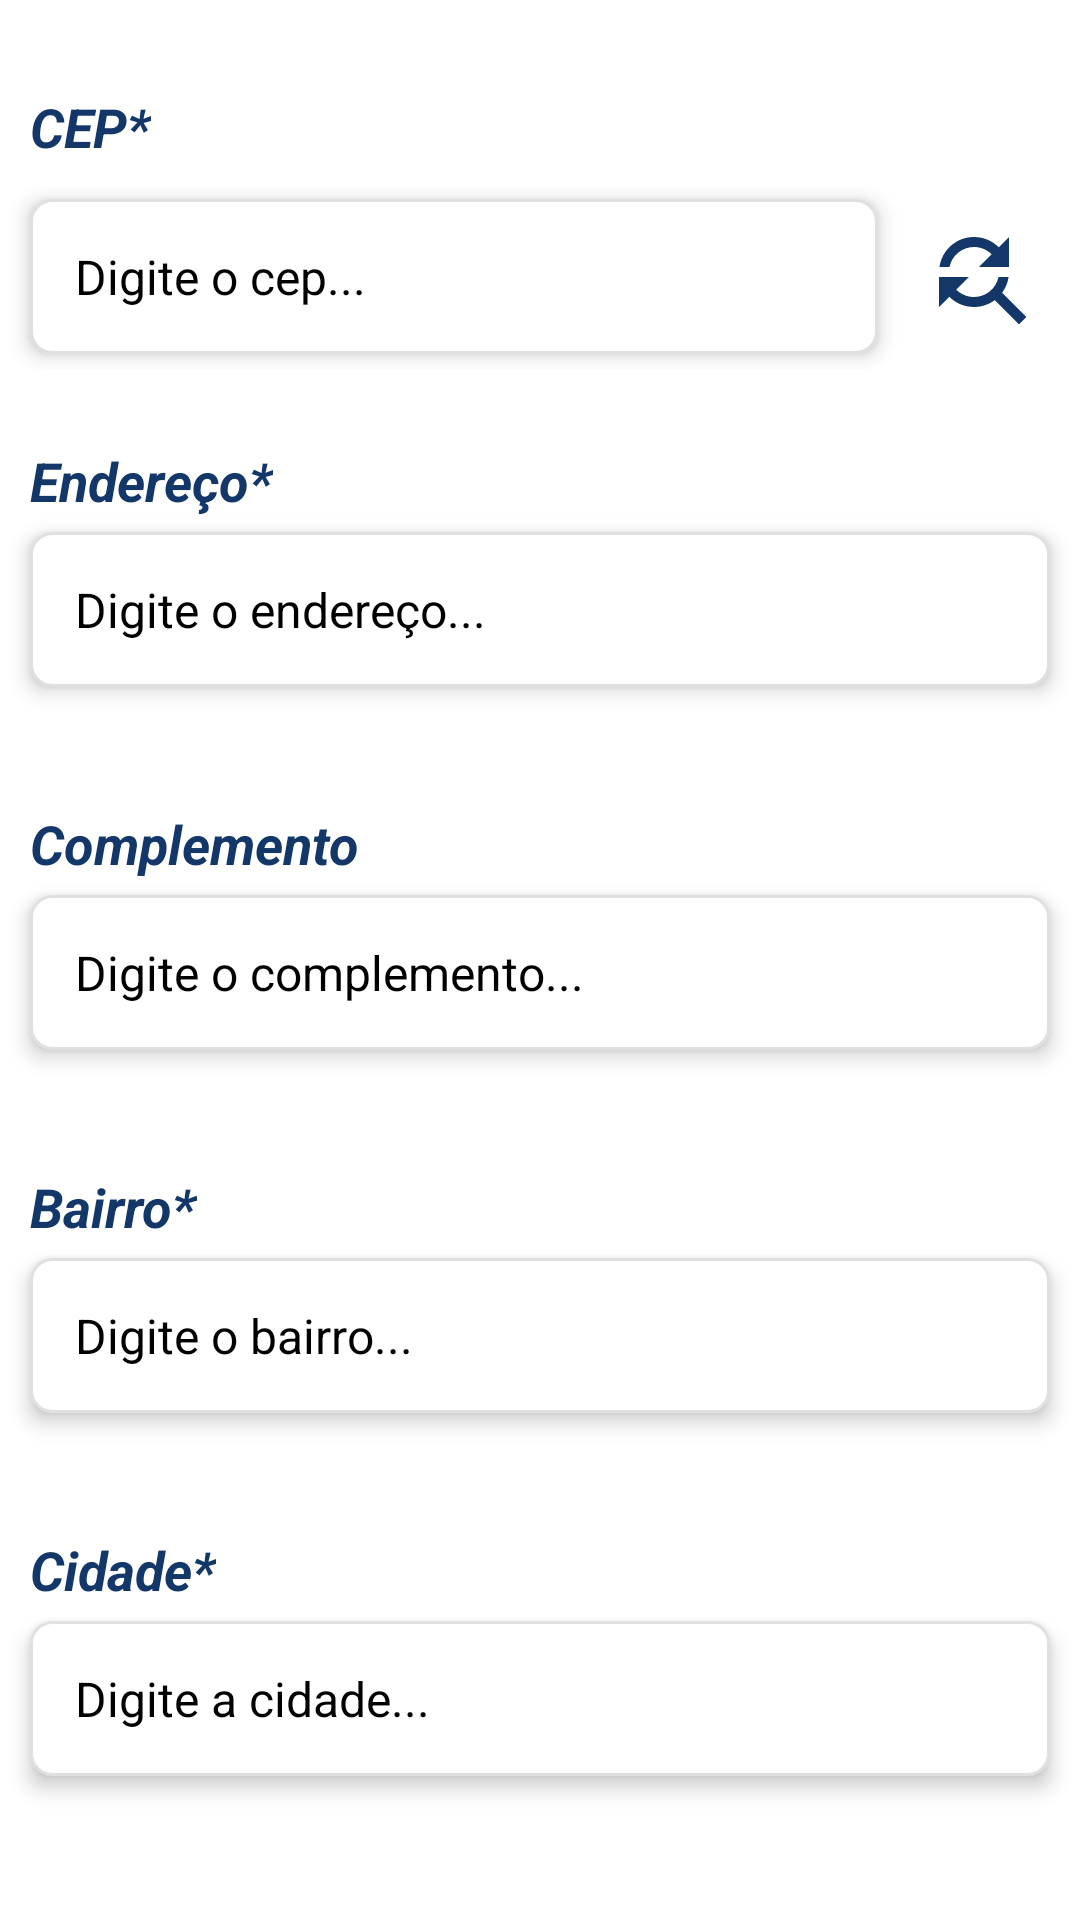

Android layout source for this screen:
<!-- AndroidManifest.xml: application theme Theme.Nextvendas -->
<!-- res/layout/conteudo_cadastro_endereco_cliente.xml -->
<?xml version="1.0" encoding="utf-8"?>
<LinearLayout xmlns:android="http://schemas.android.com/apk/res/android"
    android:layout_width="match_parent"
    android:layout_height="wrap_content"
    android:orientation="vertical" >

    <TextView
        android:id="@+id/txt_lb_cep"
        android:layout_width="wrap_content"
        android:layout_height="wrap_content"
        android:text="@string/txt_lb_cep"
        android:layout_marginStart="10dp"
        android:layout_marginTop="30dp"
        android:textColor="@color/principal"
        android:textStyle="bold|italic"
        android:textSize="18sp" />

    <LinearLayout
        android:layout_width="match_parent"
        android:layout_height="wrap_content"
        android:orientation="horizontal"
        android:layout_marginTop="7dp"
        android:paddingBottom="10dp" >

        
        <EditText
            android:id="@+id/edt_cep_cliente"
            android:layout_width="0dp"
            android:layout_height="wrap_content"
            android:layout_weight="6"
            android:background="@drawable/estilo_campo_padrao"
            android:layout_marginStart="10dp"
            android:layout_marginEnd="10dp"
            android:hint="@string/txt_hint_campo_cep_cliente"
            android:textColor="@color/principal"
            android:textColorHint="@color/black"
            android:textSize="16sp"
            android:elevation="4dp"
            android:padding="15dp"
            android:inputType="text"
            android:layout_gravity="center"
            android:layout_marginBottom="5dp"
            android:layout_marginTop="5dp" />

        <ImageButton
            android:id="@+id/btn_consultar_cep"
            android:layout_width="0dp"
            android:layout_height="match_parent"
            android:padding="10dp"
            android:layout_weight="1"
            android:src="@drawable/ic_consultar_cep"
            android:layout_gravity="center"
            android:layout_marginEnd="10dp"
            android:layout_marginBottom="5dp"
            android:layout_marginTop="5dp"
            android:background="@android:color/transparent" />

    </LinearLayout>

    <TextView
        android:id="@+id/txt_lb_endereco"
        android:layout_width="wrap_content"
        android:layout_height="wrap_content"
        android:text="@string/txt_lb_endereco"
        android:layout_marginStart="10dp"
        android:layout_marginTop="15dp"
        android:textColor="@color/principal"
        android:textStyle="bold|italic"
        android:textSize="18sp" />

    
    <EditText
        android:id="@+id/edt_endereco_cliente"
        android:layout_width="match_parent"
        android:layout_height="wrap_content"
        android:background="@drawable/estilo_campo_padrao"
        android:layout_marginStart="10dp"
        android:layout_marginEnd="10dp"
        android:layout_marginTop="5dp"
        android:hint="@string/txt_hint_campo_endereco_cliente"
        android:textColor="@color/principal"
        android:textColorHint="@color/black"
        android:textSize="16sp"
        android:elevation="4dp"
        android:padding="15dp"
        android:inputType="text"
        android:layout_marginBottom="10dp" />

    <TextView
        android:id="@+id/txt_lb_complemento"
        android:layout_width="wrap_content"
        android:layout_height="wrap_content"
        android:text="@string/txt_lb_complemento"
        android:layout_marginStart="10dp"
        android:layout_marginTop="30dp"
        android:textColor="@color/principal"
        android:textStyle="bold|italic"
        android:textSize="18sp" />

    
    <EditText
        android:id="@+id/edt_complemento_cliente"
        android:layout_width="match_parent"
        android:layout_height="wrap_content"
        android:background="@drawable/estilo_campo_padrao"
        android:layout_marginStart="10dp"
        android:layout_marginEnd="10dp"
        android:layout_marginTop="5dp"
        android:hint="@string/txt_hint_campo_complemento_cliente"
        android:textColor="@color/principal"
        android:textColorHint="@color/black"
        android:textSize="16sp"
        android:elevation="4dp"
        android:padding="15dp"
        android:inputType="text"
        android:layout_marginBottom="10dp" />

    <TextView
        android:id="@+id/txt_lb_bairro"
        android:layout_width="wrap_content"
        android:layout_height="wrap_content"
        android:text="@string/txt_lb_bairro"
        android:layout_marginStart="10dp"
        android:layout_marginTop="30dp"
        android:textColor="@color/principal"
        android:textStyle="bold|italic"
        android:textSize="18sp" />

    
    <EditText
        android:id="@+id/edt_bairro_cliente"
        android:layout_width="match_parent"
        android:layout_height="wrap_content"
        android:background="@drawable/estilo_campo_padrao"
        android:layout_marginStart="10dp"
        android:layout_marginEnd="10dp"
        android:layout_marginTop="5dp"
        android:hint="@string/txt_hint_campo_bairro_cliente"
        android:textColor="@color/principal"
        android:textColorHint="@color/black"
        android:textSize="16sp"
        android:elevation="4dp"
        android:padding="15dp"
        android:inputType="text"
        android:layout_marginBottom="10dp" />

    <TextView
        android:id="@+id/txt_lb_cidade"
        android:layout_width="wrap_content"
        android:layout_height="wrap_content"
        android:text="@string/txt_lb_cidade"
        android:layout_marginStart="10dp"
        android:layout_marginTop="30dp"
        android:textColor="@color/principal"
        android:textStyle="bold|italic"
        android:textSize="18sp" />

    
    <EditText
        android:id="@+id/edt_cidade_cliente"
        android:layout_width="match_parent"
        android:layout_height="wrap_content"
        android:background="@drawable/estilo_campo_padrao"
        android:layout_marginStart="10dp"
        android:layout_marginEnd="10dp"
        android:layout_marginTop="5dp"
        android:hint="@string/txt_hint_campo_cidade_cliente"
        android:textColor="@color/principal"
        android:textColorHint="@color/black"
        android:textSize="16sp"
        android:elevation="4dp"
        android:padding="15dp"
        android:inputType="text"
        android:layout_marginBottom="10dp" />

    <LinearLayout
        android:layout_width="match_parent"
        android:layout_height="wrap_content"
        android:layout_marginTop="10dp"
        android:orientation="horizontal" >

        <LinearLayout
            android:layout_width="0dp"
            android:layout_height="wrap_content"
            android:layout_weight="1"
            android:orientation="vertical" >

            <TextView
                android:id="@+id/txt_lb_estado"
                android:layout_width="wrap_content"
                android:layout_height="wrap_content"
                android:text="@string/txt_lb_estado"
                android:layout_marginStart="10dp"
                android:layout_marginTop="30dp"
                android:textColor="@color/principal"
                android:textStyle="bold|italic"
                android:textSize="18sp" />

            
            <Spinner
                android:id="@+id/spn_estado"
                android:layout_width="match_parent"
                android:layout_height="wrap_content"
                android:layout_marginStart="10dp" />

        </LinearLayout>

        <LinearLayout
            android:layout_width="0dp"
            android:layout_height="wrap_content"
            android:layout_weight="1"
            android:orientation="vertical" >

            <TextView
                android:id="@+id/txt_lb_numero"
                android:layout_width="wrap_content"
                android:layout_height="wrap_content"
                android:text="@string/txt_lb_numero"
                android:layout_marginStart="10dp"
                android:layout_marginTop="30dp"
                android:textColor="@color/principal"
                android:textStyle="bold|italic"
                android:textSize="18sp" />

            
            <EditText
                android:id="@+id/edt_numero_cliente"
                android:layout_width="match_parent"
                android:layout_height="wrap_content"
                android:background="@drawable/estilo_campo_padrao"
                android:layout_marginStart="10dp"
                android:layout_marginEnd="10dp"
                android:layout_marginTop="5dp"
                android:hint="@string/txt_hint_campo_numero_cliente"
                android:textColor="@color/principal"
                android:textColorHint="@color/black"
                android:textSize="16sp"
                android:elevation="4dp"
                android:padding="15dp"
                android:inputType="text"
                android:layout_marginBottom="5dp" />

        </LinearLayout>

    </LinearLayout>

</LinearLayout>
<!-- resources referenced by this layout -->
<resources>
  <color name="black">#FF000000</color>
  <color name="principal">#123768</color>
  <!-- drawable estilo_campo_padrao (drawable) -->
  <?xml version="1.0" encoding="utf-8"?>
  <selector xmlns:android="http://schemas.android.com/apk/res/android">
  
      <item>
  
          <shape android:shape="rectangle">
  
              <solid android:color="@color/white" />
  
              <corners android:radius="7dp" />
  
              <stroke android:color="@color/cinza_separador_linhas" android:width="1dp" />
  
          </shape>
  
      </item>
  
  </selector>
  <!-- drawable ic_consultar_cep (drawable) -->
  <vector xmlns:android="http://schemas.android.com/apk/res/android" android:height="40dp" android:tint="#123768" android:viewportHeight="24" android:viewportWidth="24" android:width="40dp">
        
      <path android:fillColor="@android:color/white" android:pathData="M11,6c1.38,0 2.63,0.56 3.54,1.46L12,10h6L18,4l-2.05,2.05C14.68,4.78 12.93,4 11,4c-3.53,0 -6.43,2.61 -6.92,6L6.1,10c0.46,-2.28 2.48,-4 4.9,-4zM16.64,15.14c0.66,-0.9 1.12,-1.97 1.28,-3.14L15.9,12c-0.46,2.28 -2.48,4 -4.9,4 -1.38,0 -2.63,-0.56 -3.54,-1.46L10,12L4,12v6l2.05,-2.05C7.32,17.22 9.07,18 11,18c1.55,0 2.98,-0.51 4.14,-1.36L20,21.49 21.49,20l-4.85,-4.86z"/>
      
  </vector>
  <string name="txt_hint_campo_bairro_cliente">Digite o bairro...</string>
  <string name="txt_hint_campo_cep_cliente">Digite o cep...</string>
  <string name="txt_hint_campo_cidade_cliente">Digite a cidade...</string>
  <string name="txt_hint_campo_complemento_cliente">Digite o complemento...</string>
  <string name="txt_hint_campo_endereco_cliente">Digite o endereço...</string>
  <string name="txt_hint_campo_numero_cliente">s/n</string>
  <string name="txt_lb_bairro">Bairro*</string>
  <string name="txt_lb_cep">CEP*</string>
  <string name="txt_lb_cidade">Cidade*</string>
  <string name="txt_lb_complemento">Complemento</string>
  <string name="txt_lb_endereco">Endereço*</string>
  <string name="txt_lb_estado">Estado*</string>
  <string name="txt_lb_numero">Número</string>
  <style name="Theme.Nextvendas" parent="Theme.MaterialComponents.DayNight.NoActionBar">
          <item name="colorPrimary">@color/secundaria</item>
          <item name="colorPrimaryVariant">@color/principal</item>
          <item name="colorOnPrimary">@color/white</item>
          <item name="colorSecondary">#4a90e2</item>
          <item name="colorSecondaryVariant">#2c6fbb</item>
          <item name="colorOnSecondary">@color/black</item>
          
          <item name="android:statusBarColor">?attr/colorPrimaryVariant</item>
      </style>
  <color name="white">#FFFFFFFF</color>
  <color name="cinza_separador_linhas">#E0E0E0</color>
  <color name="secundaria">#224e87</color>
</resources>
